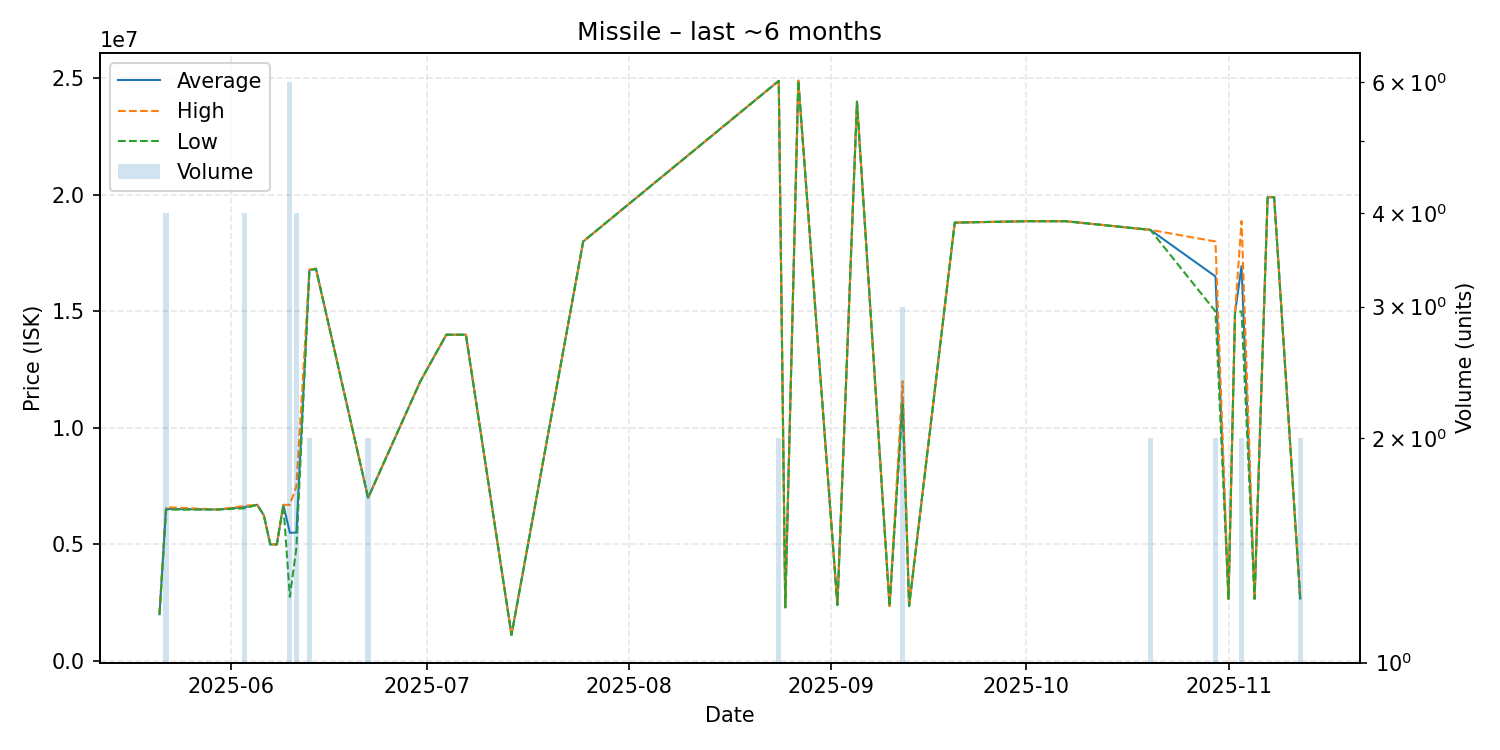

Data behind this chart, as committed beside it:
date, average, highest, lowest, order_count, volume
2025-05-21, 2006000, 2006000, 2006000, 1, 1
2025-05-22, 6521500, 6600000, 6494000, 4, 4
2025-05-30, 6499000, 6499000, 6499000, 1, 1
2025-06-03, 6599500, 6650000, 6549000, 4, 4
2025-06-05, 6700000, 6700000, 6700000, 1, 1
2025-06-06, 6251000, 6251000, 6251000, 1, 1
2025-06-07, 5000000, 5000000, 5000000, 1, 1
2025-06-08, 5000000, 5000000, 5000000, 1, 1
2025-06-09, 6699000, 6699000, 6699000, 1, 1
2025-06-10, 5499350, 6699500, 2749050, 5, 6
2025-06-11, 5511750, 7500000, 4849000, 2, 4
2025-06-13, 16775000, 16800000, 16750000, 2, 2
2025-06-14, 16830000, 16830000, 16830000, 1, 1
2025-06-22, 7000000, 7000000, 7000000, 1, 2
2025-06-30, 11990000, 11990000, 11990000, 1, 1
2025-07-04, 14000000, 14000000, 14000000, 1, 1
2025-07-07, 14000000, 14000000, 14000000, 1, 1
2025-07-14, 1119000, 1119000, 1119000, 1, 1
2025-07-25, 18000000, 18000000, 18000000, 1, 1
2025-08-24, 24895000, 24900000, 24890000, 2, 2
2025-08-25, 2300000, 2300000, 2300000, 1, 1
2025-08-27, 24900000, 24900000, 24900000, 1, 1
2025-09-02, 2399000, 2399000, 2399000, 1, 1
2025-09-05, 24000000, 24000000, 24000000, 1, 1
2025-09-10, 2355000, 2355000, 2355000, 1, 1
2025-09-12, 11333333, 12000000, 11000000, 2, 3
2025-09-13, 2356000, 2356000, 2356000, 1, 1
2025-09-20, 18810000, 18810000, 18810000, 1, 1
2025-10-01, 18870000, 18870000, 18870000, 1, 1
2025-10-06, 18870000, 18870000, 18870000, 1, 1
2025-10-07, 18870000, 18870000, 18870000, 1, 1
2025-10-20, 18500000, 18500000, 18500000, 2, 2
2025-10-30, 16500000, 18000000, 15000000, 2, 2
2025-11-01, 2666000, 2666000, 2666000, 1, 1
2025-11-02, 14950000, 14950000, 14950000, 1, 1
2025-11-03, 16940000, 18880000, 15000000, 2, 2
2025-11-05, 2667000, 2667000, 2667000, 1, 1
2025-11-07, 19900000, 19900000, 19900000, 1, 1
2025-11-08, 19900000, 19900000, 19900000, 1, 1
2025-11-12, 2678000, 2680000, 2676000, 2, 2
